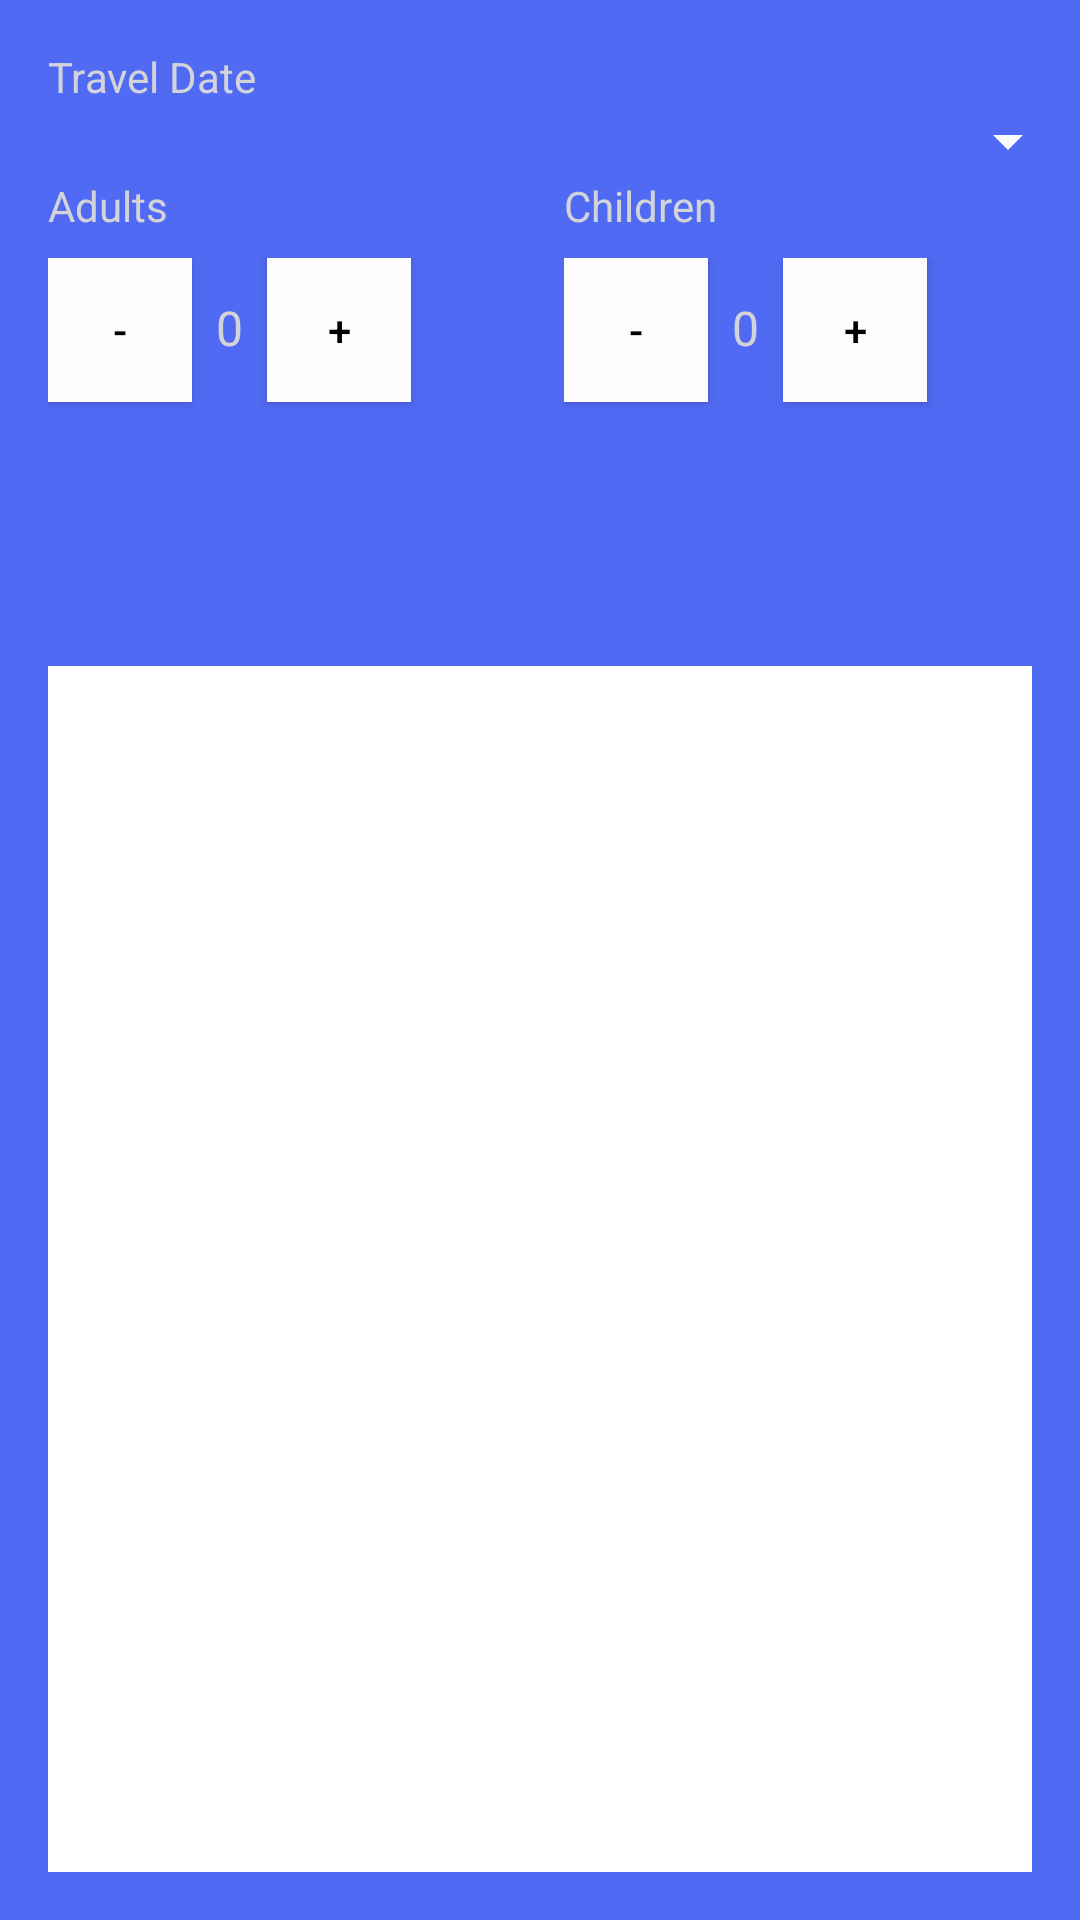

Here is an Android app screen rendered from its layout file. Give the layout XML and the strings, colors and styles it references.
<!-- AndroidManifest.xml: application theme AppTheme -->
<!-- res/layout/one_way_fragment.xml -->
<?xml version="1.0" encoding="utf-8"?>
<LinearLayout xmlns:android="http://schemas.android.com/apk/res/android"
    xmlns:app="http://schemas.android.com/apk/res-auto"
    android:layout_width="match_parent"
    android:layout_height="match_parent"
    android:background="@color/royalBlue"
    android:orientation="vertical"
    android:paddingBottom="16dp"
    android:paddingLeft="16dp">

    <LinearLayout
        android:id="@+id/trip_type"
        android:layout_width="match_parent"
        android:layout_height="wrap_content"
        android:orientation="vertical">

        <TextView
            android:id="@+id/travel_date"
            android:layout_width="wrap_content"
            android:layout_height="wrap_content"
            android:layout_marginTop="16dp"
            android:text="@string/travel_date"
            android:textColor="@color/linkWater" />

        <android.support.v7.widget.AppCompatSpinner
            android:id="@+id/departure_date_spinner"
            android:layout_width="match_parent"
            android:layout_height="wrap_content" />

    </LinearLayout>


    <LinearLayout
        android:id="@+id/passengers"
        android:layout_width="match_parent"
        android:layout_height="wrap_content"
        android:layout_marginBottom="8dp"
        android:orientation="horizontal">

        <LinearLayout
            android:layout_width="0dp"
            android:layout_height="wrap_content"
            android:layout_weight="1"
            android:orientation="vertical">

            <TextView
                android:id="@+id/adults"
                android:layout_width="wrap_content"
                android:layout_height="wrap_content"
                android:layout_marginBottom="8dp"
                android:text="@string/adults"
                android:textColor="@color/linkWater" />

            <LinearLayout
                android:layout_width="match_parent"
                android:layout_height="wrap_content"
                android:orientation="horizontal">

                <Button
                    android:layout_width="48dp"
                    android:layout_height="48dp"
                    android:layout_marginBottom="16dp"
                    android:background="@color/ghostWhite"
                    android:onClick="decrementAdult"
                    android:text="@string/decrement"
                    android:textAllCaps="true"
                    android:textColor="@android:color/black" />

                <TextView
                    android:id="@+id/adult_number_text_view"
                    android:layout_width="wrap_content"
                    android:layout_height="wrap_content"
                    android:layout_marginBottom="8dp"
                    android:paddingLeft="8dp"
                    android:paddingRight="8dp"
                    android:text="@string/zero"
                    android:textColor="@color/linkWater"
                    android:textSize="16sp" />

                <Button
                    android:layout_width="48dp"
                    android:layout_height="48dp"
                    android:layout_marginBottom="8dp"
                    android:background="@color/ghostWhite"
                    android:onClick="incrementAdult"
                    android:text="@string/increment"
                    android:textAllCaps="true"
                    android:textColor="@android:color/black" />

            </LinearLayout>

        </LinearLayout>

        <LinearLayout
            android:layout_width="0dp"
            android:layout_height="wrap_content"
            android:layout_weight="1"
            android:orientation="vertical">

            <TextView
                android:id="@+id/children"
                android:layout_width="wrap_content"
                android:layout_height="wrap_content"
                android:layout_marginBottom="8dp"
                android:text="@string/children"
                android:textColor="@color/linkWater" />

            <LinearLayout
                android:layout_width="match_parent"
                android:layout_height="wrap_content"
                android:orientation="horizontal">

                <Button
                    android:layout_width="48dp"
                    android:layout_height="48dp"
                    android:layout_marginBottom="16dp"
                    android:background="@color/ghostWhite"
                    android:onClick="decrementAdult"
                    android:text="@string/decrement"
                    android:textAllCaps="true"
                    android:textColor="@android:color/black" />

                <TextView
                    android:id="@+id/children_number_text_view"
                    android:layout_width="wrap_content"
                    android:layout_height="wrap_content"
                    android:layout_marginBottom="8dp"
                    android:paddingLeft="8dp"
                    android:paddingRight="8dp"
                    android:text="@string/zero"
                    android:textColor="@color/linkWater"
                    android:textSize="16sp" />

                <Button
                    android:layout_width="48dp"
                    android:layout_height="48dp"
                    android:layout_marginBottom="8dp"
                    android:background="@color/ghostWhite"
                    android:onClick="incrementAdult"
                    android:text="@string/increment"
                    android:textAllCaps="true"
                    android:textColor="@android:color/black" />

            </LinearLayout>

        </LinearLayout>


    </LinearLayout>

    
    <LinearLayout
        android:layout_width="match_parent"
        android:layout_height="wrap_content"
        android:orientation="vertical"
        android:paddingRight="16dp">

        <android.support.design.widget.TabLayout
            android:id="@+id/one_way_cabin_class_tab"
            android:layout_width="match_parent"
            android:layout_height="wrap_content"
            app:tabIndicatorColor="@color/ghostWhite" />

        <android.support.v4.view.ViewPager
            android:id="@+id/one_way_cabin_class_viewpager"
            android:layout_width="match_parent"
            android:layout_height="wrap_content"
            android:layout_marginTop="16dp"
            android:background="@android:color/white" />

    </LinearLayout>

</LinearLayout>
<!-- resources referenced by this layout -->
<resources>
  <color name="ghostWhite">#fcfcfd</color>
  <color name="linkWater">#D3D4DA</color>
  <color name="royalBlue">#506AF3</color>
  <string name="adults">Adults</string>
  <string name="cabin_class">Cabin Class</string>
  <string name="children">Children</string>
  <string name="decrement">-</string>
  <string name="increment">+</string>
  <string name="travel_date">Travel Date</string>
  <string name="zero">0</string>
  <style name="AppTheme" parent="Theme.AppCompat.Light.DarkActionBar">
          
          <item name="colorPrimary">@color/colorPrimary</item>
          <item name="colorPrimaryDark">@color/colorPrimaryDark</item>
          <item name="colorAccent">@color/colorAccent</item>
          <item name="windowNoTitle">true</item>
          <item name="windowActionBar">false</item>
          <item name="android:textColorPrimary">@android:color/background_light</item>
          <item name="android:textColorSecondary">@color/ghostWhite</item>
          <item name="android:textColorSecondaryInverse">@color/ghostWhite</item>
      </style>
  <color name="colorPrimary">#506AF3</color>
  <color name="colorPrimaryDark">#506AF3</color>
  <color name="colorAccent">#FF4081</color>
</resources>
